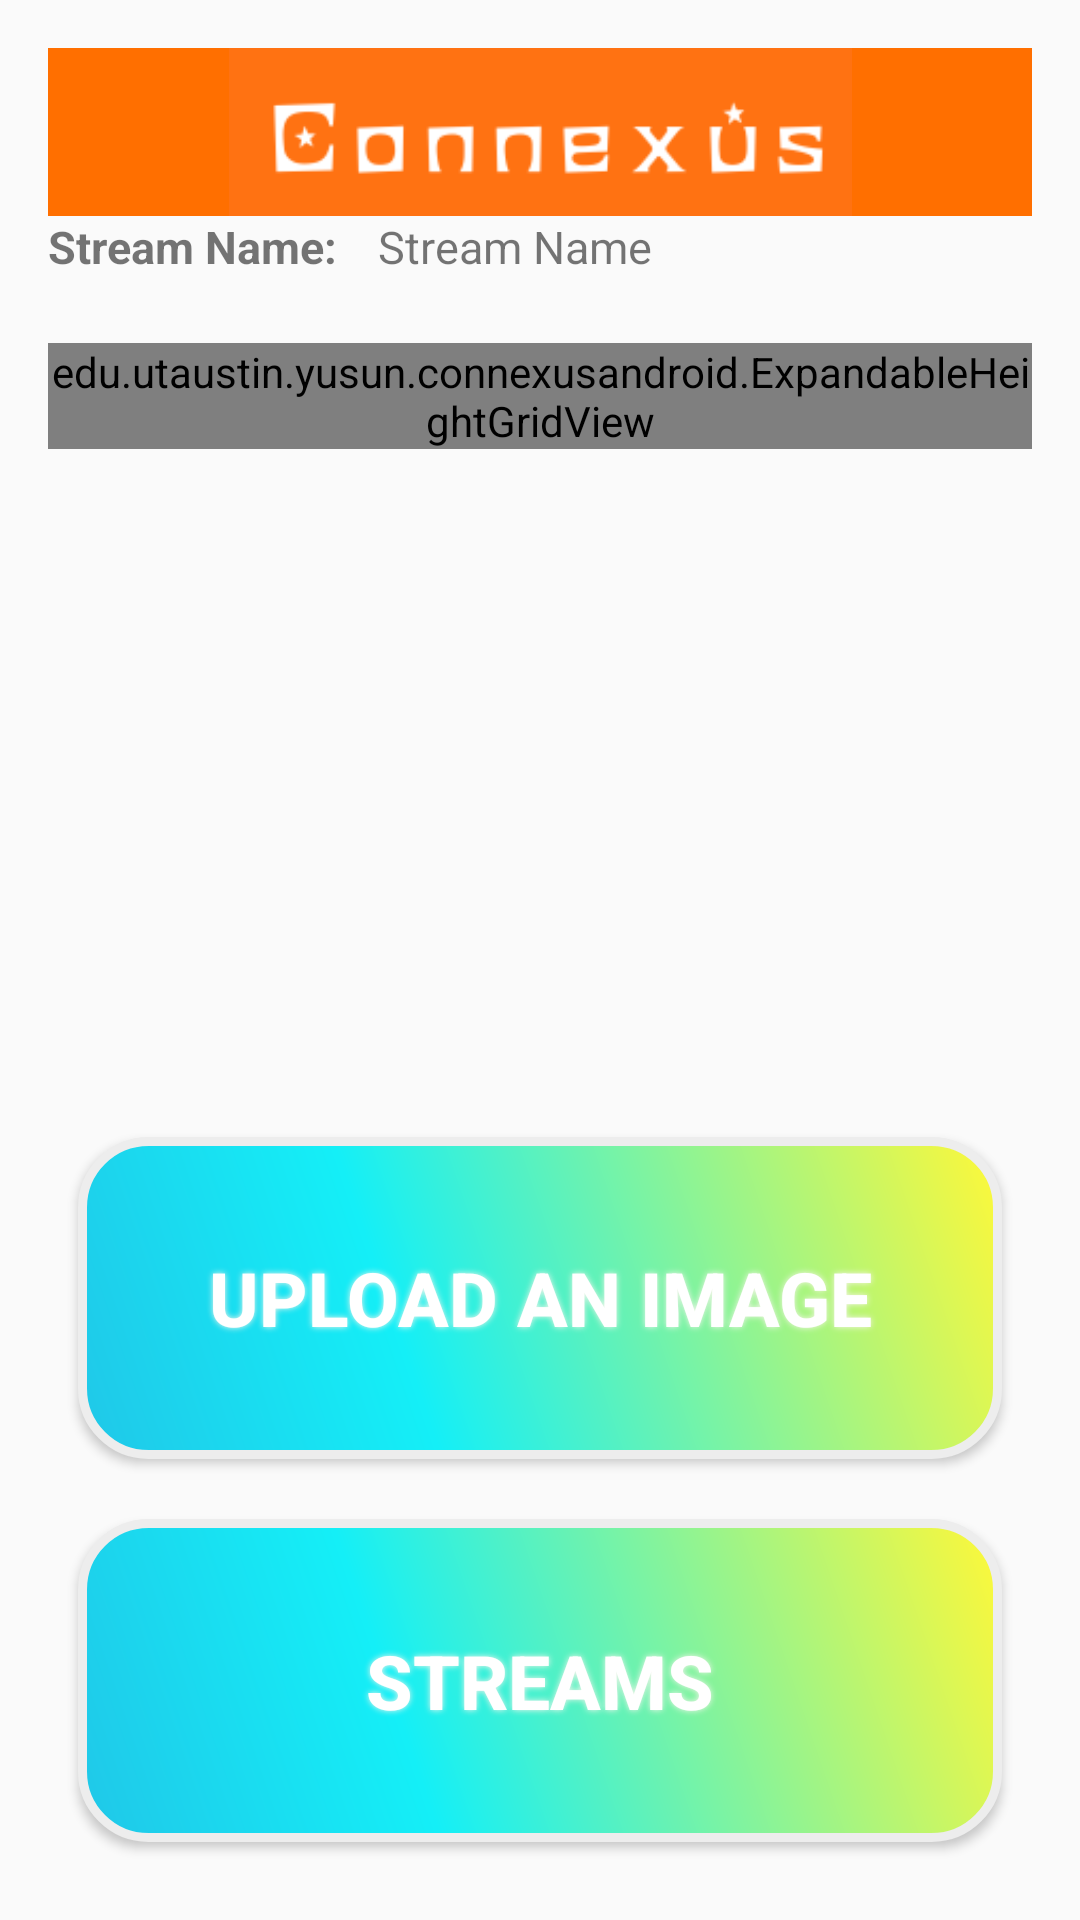

Android layout source for this screen:
<!-- AndroidManifest.xml: activity theme AppTheme.NoActionBar -->
<!-- res/layout/activity_view_astream.xml -->
<?xml version="1.0" encoding="utf-8"?>
<android.support.v4.widget.DrawerLayout
    xmlns:android="http://schemas.android.com/apk/res/android"
    xmlns:app="http://schemas.android.com/apk/res-auto"
    xmlns:tools="http://schemas.android.com/tools" android:layout_width="match_parent"
    android:layout_height="match_parent" android:fitsSystemWindows="true"
    android:id="@+id/drawer_layout"
    tools:context="edu.utaustin.yusun.connexusandroid.ViewAStreamActivity">

    <include layout="@layout/content_view_astream" />

    <ListView
        android:id="@+id/left_drawer"
        android:layout_width="240dp"
        android:layout_height="match_parent"
        android:layout_gravity="start"
        android:choiceMode="singleChoice"
        android:divider="@android:color/transparent"
        android:dividerHeight="0dp"
        android:background="#BBDEFB"/>




</android.support.v4.widget.DrawerLayout>
<!-- res/layout/content_view_astream.xml (included above) -->
<?xml version="1.0" encoding="utf-8"?>
<LinearLayout xmlns:android="http://schemas.android.com/apk/res/android"
    xmlns:tools="http://schemas.android.com/tools"
    xmlns:app="http://schemas.android.com/apk/res-auto" android:layout_width="match_parent"
    android:layout_height="match_parent" android:paddingLeft="@dimen/activity_horizontal_margin"
    android:paddingRight="@dimen/activity_horizontal_margin"
    android:paddingTop="@dimen/activity_vertical_margin"
    android:paddingBottom="@dimen/activity_vertical_margin"
    android:orientation="vertical"
    android:weightSum="6.5"
    app:layout_behavior="@string/appbar_scrolling_view_behavior"
    tools:showIn="@layout/activity_view_astream"
    tools:context="edu.utaustin.yusun.connexusandroid.ViewAStreamActivity">

    <android.support.design.widget.AppBarLayout android:layout_height="wrap_content"
        android:layout_width="match_parent" android:theme="@style/AppTheme.AppBarOverlay">

        <android.support.v7.widget.Toolbar android:id="@+id/toolbar"
            android:layout_width="match_parent" android:layout_height="?attr/actionBarSize"
            android:background="?attr/colorPrimary" app:popupTheme="@style/AppTheme.PopupOverlay">
            <ImageView
                android:layout_width="wrap_content"

                android:layout_height="wrap_content"
                android:layout_gravity="center"
                android:src="@drawable/logo"/>
        </android.support.v7.widget.Toolbar>

    </android.support.design.widget.AppBarLayout>

    <LinearLayout
        android:orientation="horizontal"
        android:layout_width="match_parent"
        android:layout_height="0dp"
        android:layout_gravity="center_horizontal"
        android:layout_weight="0.5">

        <TextView
            android:layout_width="wrap_content"
            android:layout_height="match_parent"
            android:textAppearance="?android:attr/textAppearanceSmall"
            android:text="Stream Name: "
            android:id="@+id/textView"
            android:textStyle="bold"
            android:textSize="15dp" />
        <View
            android:layout_width="10dp"
            android:layout_height="0dp" />
        <TextView
            android:layout_width="wrap_content"
            android:layout_height="match_parent"
            android:textAppearance="?android:attr/textAppearanceSmall"
            android:text="@string/stream_name"
            android:id="@+id/textView2"
            android:textSize="15dp" />
    </LinearLayout>

    <ScrollView xmlns:android="http://schemas.android.com/apk/res/android"
        android:layout_weight="3"
        android:layout_width="fill_parent"
        android:layout_height="0dp">
        <RelativeLayout
            android:layout_width="match_parent"
            android:layout_height="match_parent">
            <edu.utaustin.yusun.connexusandroid.ExpandableHeightGridView
                android:id="@+id/gridView2"
                android:numColumns="3"
                android:gravity="center"
                android:columnWidth="50dp"
                android:stretchMode="columnWidth"
                android:layout_width="fill_parent"
                android:layout_height="wrap_content"
                android:textAlignment="center">
            </edu.utaustin.yusun.connexusandroid.ExpandableHeightGridView>
        </RelativeLayout>
    </ScrollView>

    <LinearLayout
        android:layout_width="match_parent"
        android:layout_height="0dp"
        android:layout_weight="3"
        android:orientation="vertical"
        android:weightSum="2">


        <Button
            android:id="@+id/upload_button"
            android:layout_width="match_parent"
            android:layout_height="0dp"
            android:layout_weight="1"
            android:layout_margin="10dp"
            android:text="Upload An Image"
            android:onClick="uploadpictures"
            android:textColor="@android:color/white"
            android:background="@drawable/buttonshape"
            android:shadowColor="#F7F5ED"
            android:shadowDx="0"
            android:shadowDy="0"
            android:shadowRadius="5"
            android:textSize="25dp"
            android:textStyle="bold" />

        <Button
            android:id="@+id/view_streams_button"
            android:layout_width="match_parent"
            android:layout_height="0dp"
            android:layout_weight="1"
            android:layout_margin="10dp"
            android:text="Streams"
            android:onClick="returnTostreams"
            android:textColor="@android:color/white"
            android:textStyle="bold"
            android:background="@drawable/buttonshape"
            android:shadowColor="#F7F5ED"
            android:shadowDx="0"
            android:shadowDy="0"
            android:shadowRadius="5"
            android:textSize="25dp" />


    </LinearLayout>


</LinearLayout>
<!-- resources referenced by this layout -->
<resources>
  <dimen name="activity_horizontal_margin">16dp</dimen>
  <dimen name="activity_vertical_margin">16dp</dimen>
  <!-- drawable buttonshape (drawable) -->
  <?xml version="1.0" encoding="utf-8"?>
  <shape xmlns:android="http://schemas.android.com/apk/res/android" android:shape="rectangle" >
      <corners
          android:radius="22dp"
          />
      <gradient
          android:angle="45"
          android:centerX="35%"
          android:centerColor="#14EFF7"
          android:startColor="#20C7E8"
          android:endColor="#FFF838"
          android:type="linear"
          />
      <padding
          android:left="0dp"
          android:top="0dp"
          android:right="0dp"
          android:bottom="0dp"
          />
      <size
          android:width="200dp"
          android:height="60dp"
          />
      <stroke
          android:width="3dp"
          android:color="#EDEDED"
          />
  </shape>
  <!-- drawable logo: png bitmap (drawable, 4560 bytes) -->
  <string name="stream_name">Stream Name</string>
  <style name="AppTheme.AppBarOverlay" parent="ThemeOverlay.AppCompat.Dark.ActionBar" />
  <style name="AppTheme.PopupOverlay" parent="ThemeOverlay.AppCompat.Light" />
  <style name="AppTheme.NoActionBar">
          <item name="windowActionBar">false</item>
          <item name="windowNoTitle">true</item>
      </style>
</resources>
